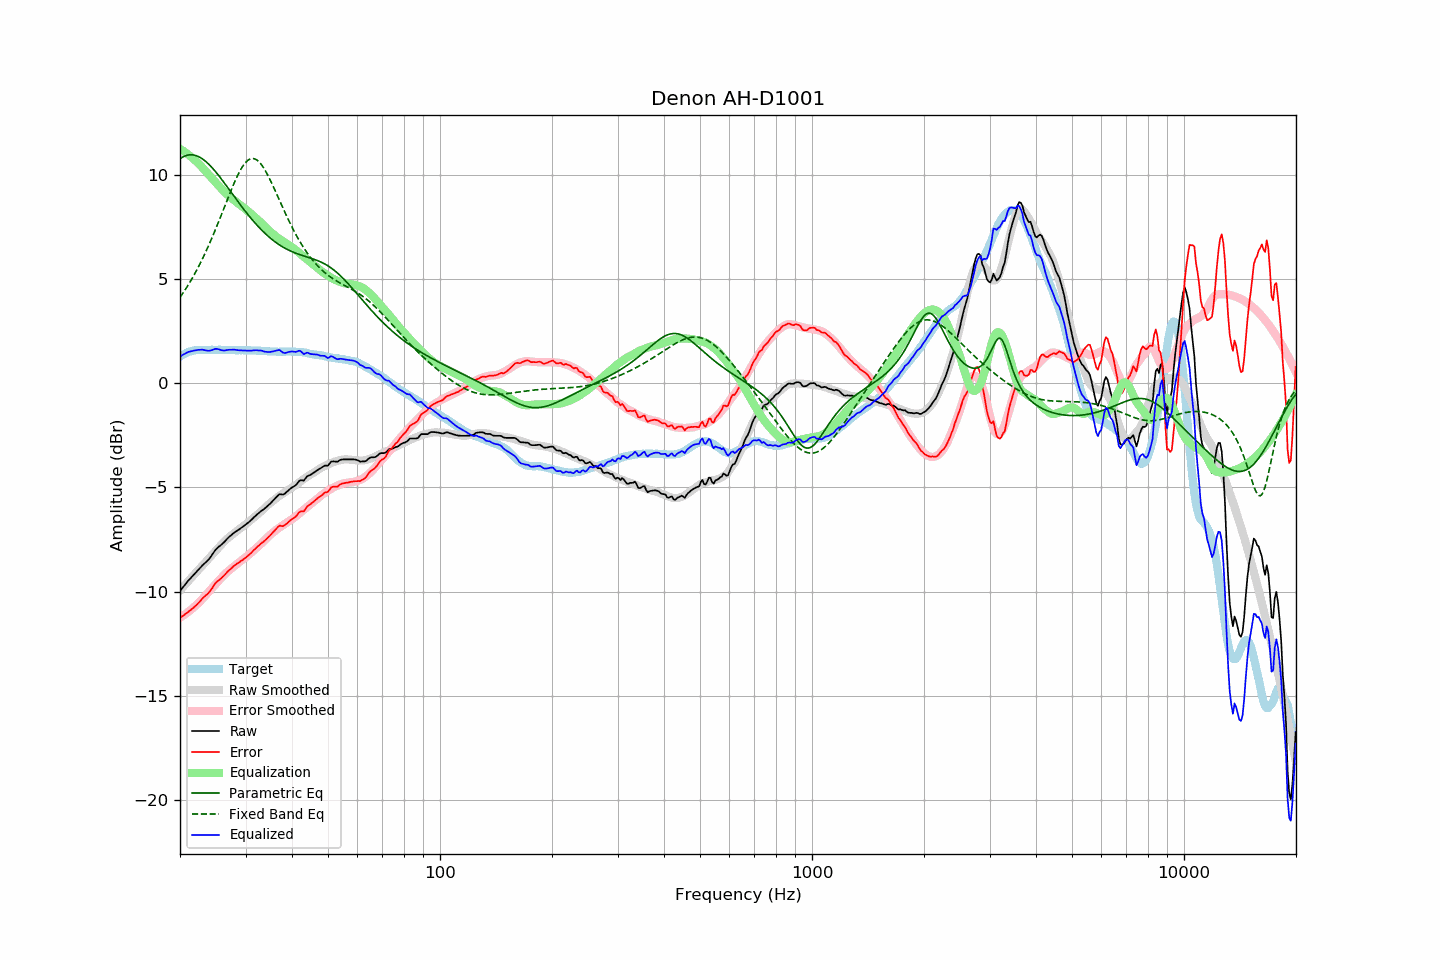

Values plotted in this chart, from the file beside it:
frequency, raw, error, smoothed, error_smoothed, equalization, parametric_eq, fixed_band_eq, equalized_raw, equalized_smoothed, target
20.00, -9.97, -11.25, -9.94, -11.25, 11.25, 10.77, 4.12, 1.28, 1.31, 1.28
20.20, -9.87, -11.20, -9.85, -11.20, 11.20, 10.82, 4.23, 1.33, 1.34, 1.33
20.40, -9.77, -11.15, -9.77, -11.15, 11.15, 10.87, 4.34, 1.38, 1.38, 1.38
20.61, -9.68, -11.09, -9.68, -11.09, 11.09, 10.90, 4.46, 1.41, 1.41, 1.41
20.81, -9.58, -11.04, -9.59, -11.04, 11.04, 10.93, 4.58, 1.46, 1.44, 1.46
21.02, -9.48, -10.98, -9.51, -10.98, 10.98, 10.95, 4.70, 1.50, 1.47, 1.50
21.23, -9.40, -10.92, -9.42, -10.92, 10.92, 10.96, 4.83, 1.52, 1.50, 1.52
21.44, -9.32, -10.86, -9.33, -10.86, 10.86, 10.96, 4.96, 1.54, 1.52, 1.54
21.66, -9.23, -10.79, -9.25, -10.79, 10.79, 10.95, 5.09, 1.56, 1.54, 1.56
21.87, -9.15, -10.72, -9.16, -10.72, 10.72, 10.94, 5.23, 1.57, 1.56, 1.57
22.09, -9.07, -10.66, -9.08, -10.65, 10.65, 10.92, 5.37, 1.58, 1.58, 1.59
22.31, -8.98, -10.58, -8.99, -10.58, 10.58, 10.89, 5.52, 1.60, 1.59, 1.60
22.54, -8.90, -10.50, -8.91, -10.51, 10.51, 10.85, 5.66, 1.60, 1.60, 1.60
22.76, -8.82, -10.42, -8.83, -10.43, 10.43, 10.81, 5.82, 1.61, 1.60, 1.60
22.99, -8.73, -10.32, -8.74, -10.34, 10.34, 10.76, 5.97, 1.61, 1.60, 1.59
23.22, -8.66, -10.25, -8.66, -10.26, 10.26, 10.70, 6.13, 1.60, 1.60, 1.59
23.45, -8.59, -10.18, -8.57, -10.17, 10.17, 10.64, 6.30, 1.58, 1.60, 1.59
23.69, -8.52, -10.12, -8.48, -10.08, 10.08, 10.57, 6.47, 1.56, 1.60, 1.60
23.92, -8.44, -10.04, -8.40, -10.00, 10.00, 10.50, 6.64, 1.56, 1.60, 1.60
24.16, -8.34, -9.94, -8.31, -9.91, 9.91, 10.42, 6.82, 1.57, 1.60, 1.60
24.40, -8.23, -9.84, -8.22, -9.82, 9.82, 10.34, 7.00, 1.59, 1.60, 1.61
24.65, -8.11, -9.71, -8.14, -9.74, 9.74, 10.25, 7.18, 1.62, 1.60, 1.60
24.89, -8.00, -9.60, -8.05, -9.65, 9.65, 10.16, 7.36, 1.65, 1.60, 1.60
25.14, -7.92, -9.52, -7.96, -9.57, 9.57, 10.07, 7.55, 1.65, 1.60, 1.60
25.39, -7.85, -9.46, -7.88, -9.48, 9.48, 9.97, 7.74, 1.63, 1.60, 1.61
25.65, -7.79, -9.40, -7.79, -9.40, 9.40, 9.87, 7.94, 1.61, 1.60, 1.61
25.91, -7.73, -9.33, -7.71, -9.31, 9.31, 9.77, 8.13, 1.58, 1.60, 1.60
26.16, -7.66, -9.26, -7.63, -9.23, 9.23, 9.67, 8.33, 1.57, 1.60, 1.60
26.43, -7.58, -9.18, -7.56, -9.16, 9.16, 9.57, 8.53, 1.57, 1.60, 1.60
26.69, -7.49, -9.09, -7.49, -9.08, 9.08, 9.46, 8.72, 1.59, 1.60, 1.60
26.96, -7.41, -9.01, -7.42, -9.01, 9.01, 9.35, 8.92, 1.60, 1.60, 1.60
27.23, -7.34, -8.94, -7.36, -8.95, 8.95, 9.25, 9.11, 1.61, 1.59, 1.60
27.50, -7.28, -8.88, -7.29, -8.89, 8.89, 9.14, 9.30, 1.60, 1.59, 1.60
27.77, -7.21, -8.80, -7.23, -8.82, 8.82, 9.04, 9.48, 1.61, 1.59, 1.59
28.05, -7.15, -8.74, -7.17, -8.76, 8.76, 8.93, 9.66, 1.61, 1.59, 1.59
28.33, -7.10, -8.68, -7.11, -8.70, 8.70, 8.83, 9.83, 1.60, 1.59, 1.58
28.62, -7.05, -8.63, -7.05, -8.64, 8.64, 8.72, 9.99, 1.59, 1.59, 1.58
28.90, -7.00, -8.59, -6.99, -8.58, 8.58, 8.62, 10.15, 1.58, 1.59, 1.59
29.19, -6.94, -8.52, -6.94, -8.52, 8.52, 8.51, 10.28, 1.58, 1.58, 1.58
29.48, -6.89, -8.48, -6.88, -8.46, 8.46, 8.41, 10.41, 1.57, 1.58, 1.59
29.78, -6.83, -8.41, -6.82, -8.40, 8.40, 8.31, 10.52, 1.57, 1.58, 1.58
30.08, -6.77, -8.36, -6.76, -8.34, 8.34, 8.21, 10.61, 1.57, 1.58, 1.59
30.38, -6.71, -8.29, -6.70, -8.28, 8.28, 8.12, 10.68, 1.56, 1.58, 1.58
30.68, -6.65, -8.23, -6.64, -8.21, 8.21, 8.02, 10.73, 1.56, 1.58, 1.58
30.99, -6.58, -8.16, -6.57, -8.15, 8.15, 7.93, 10.77, 1.57, 1.57, 1.58
31.30, -6.51, -8.08, -6.51, -8.08, 8.08, 7.84, 10.78, 1.57, 1.57, 1.57
31.61, -6.43, -8.00, -6.44, -8.01, 8.01, 7.75, 10.77, 1.58, 1.57, 1.57
31.93, -6.36, -7.93, -6.38, -7.94, 7.94, 7.66, 10.75, 1.58, 1.57, 1.57
32.24, -6.29, -7.85, -6.31, -7.87, 7.87, 7.57, 10.70, 1.58, 1.56, 1.56
32.57, -6.23, -7.79, -6.25, -7.80, 7.80, 7.49, 10.63, 1.57, 1.56, 1.56
32.89, -6.16, -7.72, -6.18, -7.73, 7.73, 7.41, 10.55, 1.57, 1.55, 1.56
33.22, -6.10, -7.65, -6.11, -7.66, 7.66, 7.33, 10.45, 1.56, 1.55, 1.55
33.55, -6.05, -7.60, -6.04, -7.58, 7.58, 7.26, 10.34, 1.53, 1.54, 1.55
33.89, -5.99, -7.53, -5.96, -7.50, 7.50, 7.18, 10.21, 1.51, 1.54, 1.54
34.23, -5.92, -7.46, -5.89, -7.42, 7.42, 7.11, 10.07, 1.50, 1.54, 1.54
34.57, -5.85, -7.38, -5.82, -7.35, 7.35, 7.04, 9.93, 1.50, 1.53, 1.53
34.92, -5.78, -7.31, -5.75, -7.28, 7.28, 6.98, 9.77, 1.50, 1.53, 1.53
35.27, -5.70, -7.22, -5.69, -7.22, 7.22, 6.91, 9.61, 1.51, 1.52, 1.52
35.62, -5.62, -7.14, -5.63, -7.15, 7.15, 6.85, 9.44, 1.53, 1.52, 1.52
35.97, -5.54, -7.06, -5.57, -7.09, 7.09, 6.79, 9.27, 1.55, 1.52, 1.52
... 635 more rows
